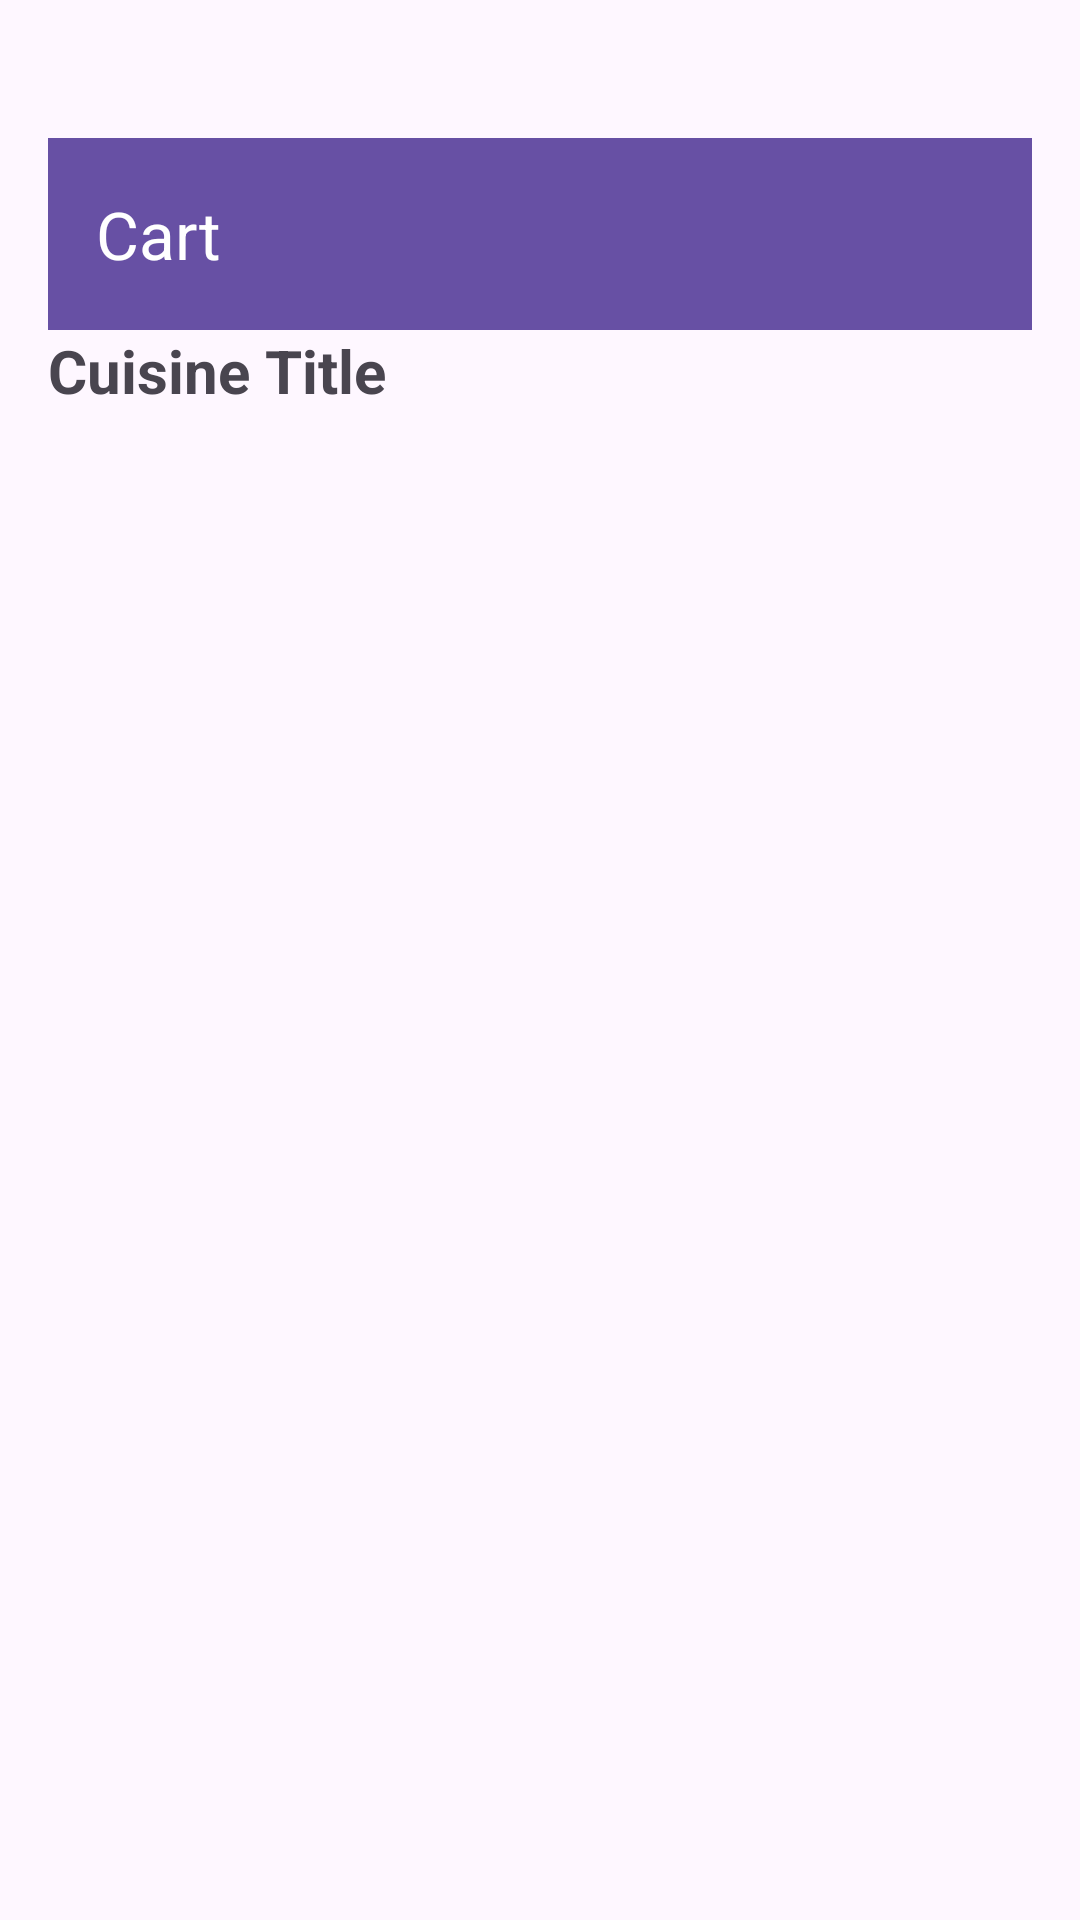

This screen was rendered from an Android layout file. Write that file and the resources it references.
<!-- AndroidManifest.xml: application theme Theme.OneBancRestaurantApp -->
<!-- res/layout/activity_cuisine.xml -->
<?xml version="1.0" encoding="utf-8"?>
<LinearLayout xmlns:android="http://schemas.android.com/apk/res/android" android:layout_width="match_parent" android:layout_height="match_parent" android:padding="16dp" android:orientation="vertical"
    xmlns:app="http://schemas.android.com/apk/res-auto" >

    <androidx.appcompat.widget.Toolbar
        android:id="@+id/toolbar"
        android:layout_width="match_parent"
        android:layout_height="?attr/actionBarSize"
        android:layout_marginTop="30dp"
        android:background="?attr/colorPrimary"
        android:elevation="4dp"
        app:title="Cart"
        app:titleTextColor="@android:color/white"
        app:popupTheme="@style/ThemeOverlay.AppCompat.Light" />


    <TextView
        android:id="@+id/cuisineTitle"
        android:layout_width="wrap_content"
        android:layout_height="wrap_content"
        android:text="Cuisine Title"
        android:textSize="20sp"
        android:textStyle="bold"
        android:layout_marginBottom="8dp" />
    <androidx.recyclerview.widget.RecyclerView
        android:id="@+id/cuisineItemRecycler"
        android:layout_width="match_parent"
        android:layout_height="match_parent"/>

    <androidx.recyclerview.widget.RecyclerView
        android:id="@+id/dishesRecyclerView"
        android:layout_width="match_parent"
        android:layout_height="0dp"
        android:layout_weight="1"/>

    <Button
        android:id="@+id/checkoutButton"
        android:layout_width="match_parent"
        android:layout_height="wrap_content"
        android:text="Proceed to Checkout"
        android:layout_marginTop="16dp" />
</LinearLayout>
<!-- resources referenced by this layout -->
<resources>
  <style name="Theme.OneBancRestaurantApp" parent="Base.Theme.OneBancRestaurantApp" />
  <style name="Base.Theme.OneBancRestaurantApp" parent="Theme.Material3.DayNight.NoActionBar">
          
          
      </style>
</resources>
